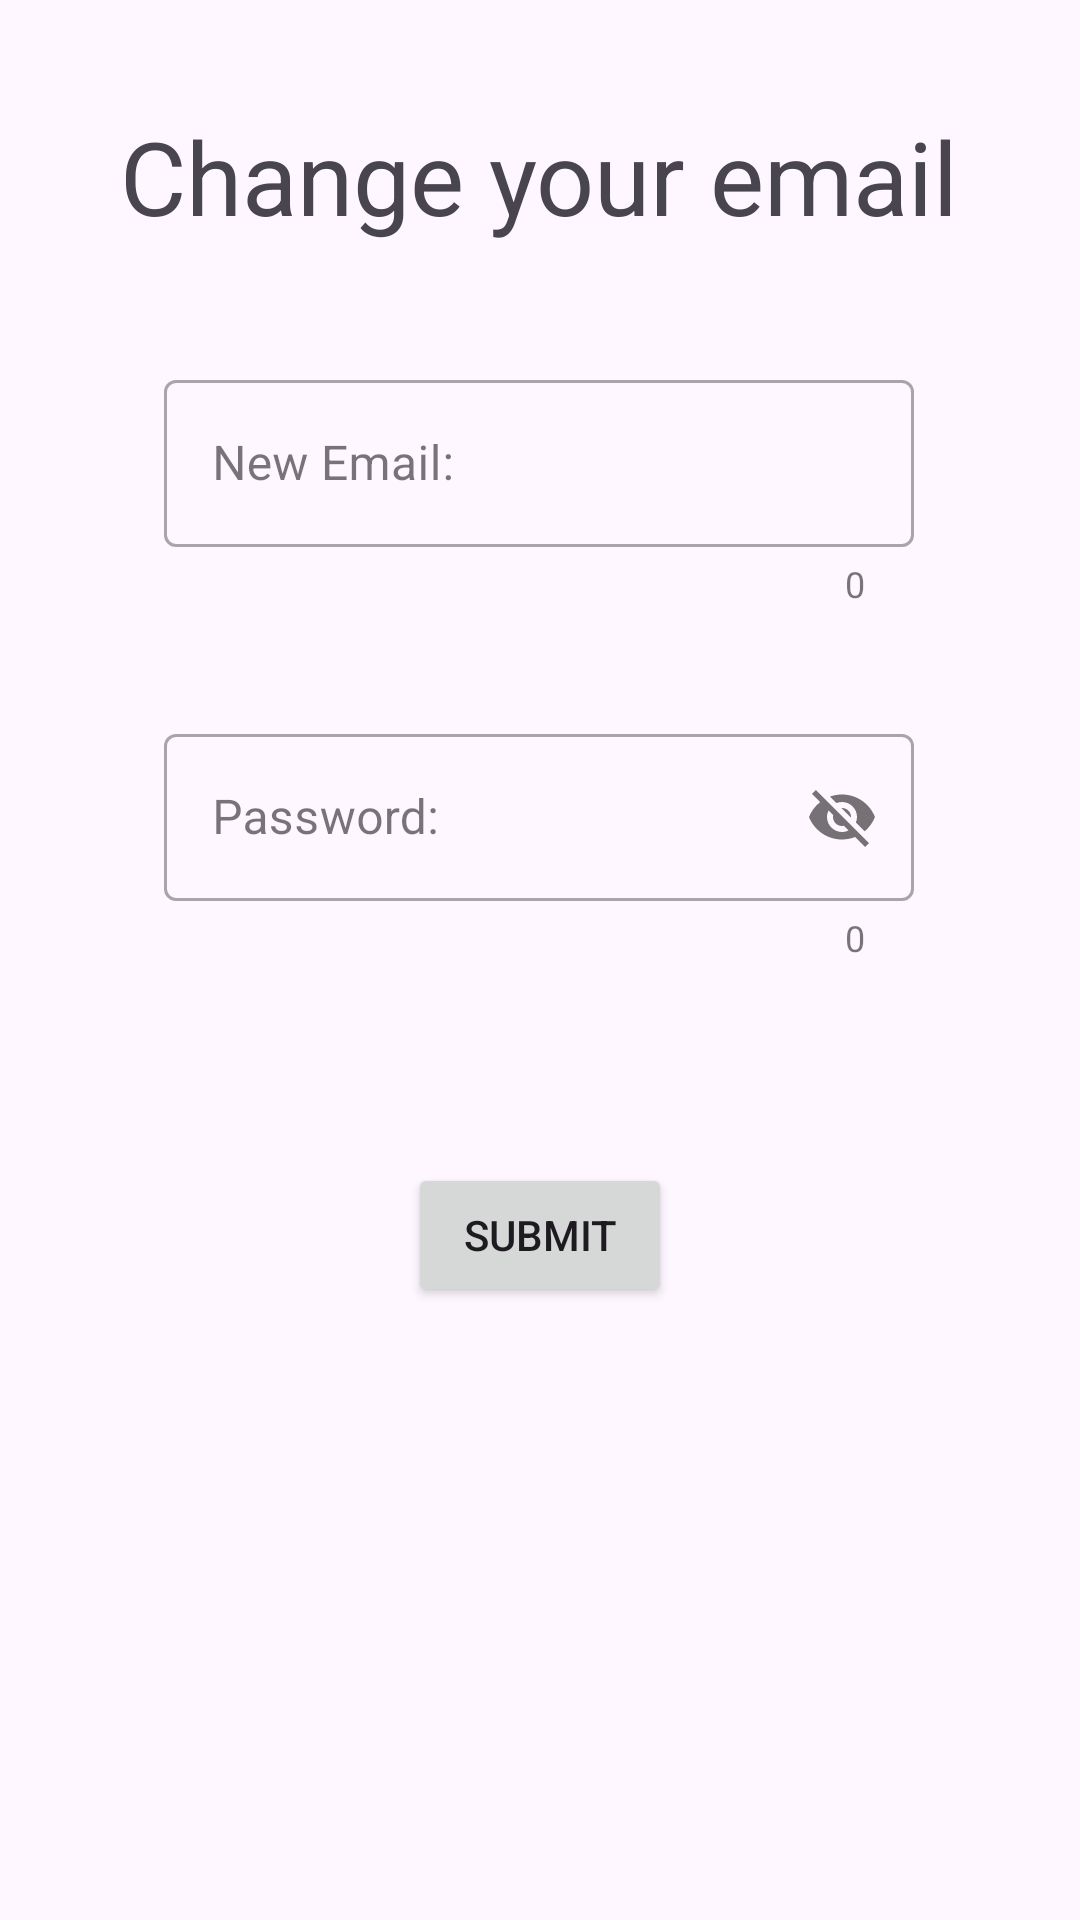

Layout XML and referenced resources for this Android screen:
<!-- AndroidManifest.xml: application theme Theme.LifeSaved -->
<!-- res/layout/dialog_update_email.xml -->
<?xml version="1.0" encoding="utf-8"?>
<androidx.constraintlayout.widget.ConstraintLayout xmlns:android="http://schemas.android.com/apk/res/android"
    xmlns:app="http://schemas.android.com/apk/res-auto"
    xmlns:tools="http://schemas.android.com/tools"
    android:layout_width="match_parent"
    android:layout_height="match_parent">

    <TextView
        android:id="@+id/textView_title"
        android:layout_width="wrap_content"
        android:layout_height="wrap_content"
        android:layout_marginTop="36dp"
        android:text="@string/change_email"
        android:textSize="34sp"
        app:layout_constraintEnd_toEndOf="parent"
        app:layout_constraintHorizontal_bias="0.498"
        app:layout_constraintStart_toStartOf="parent"
        app:layout_constraintTop_toTopOf="parent" />

    <com.google.android.material.textfield.TextInputLayout
        android:id="@+id/textInputLayout_dialog_settings_email"
        style="@style/Widget.MaterialComponents.TextInputLayout.OutlinedBox"
        android:layout_width="250dp"
        android:layout_height="90dp"
        android:layout_marginTop="40dp"
        app:counterEnabled="true"
        app:layout_constraintEnd_toEndOf="parent"
        app:layout_constraintHorizontal_bias="0.496"
        app:layout_constraintStart_toStartOf="parent"
        app:layout_constraintTop_toBottomOf="@+id/textView_title"
        app:passwordToggleEnabled="false">


        <com.google.android.material.textfield.TextInputEditText
            android:layout_width="match_parent"
            android:layout_height="wrap_content"
            android:hint="@string/new_email_hint" />
    </com.google.android.material.textfield.TextInputLayout>

    <com.google.android.material.textfield.TextInputLayout
        android:id="@+id/textInputLayout_dialog_settings_password"
        style="@style/Widget.MaterialComponents.TextInputLayout.OutlinedBox"
        android:layout_width="250dp"
        android:layout_height="90dp"
        android:layout_marginTop="28dp"
        app:counterEnabled="true"
        app:layout_constraintEnd_toEndOf="parent"
        app:layout_constraintHorizontal_bias="0.496"
        app:layout_constraintStart_toStartOf="parent"
        app:layout_constraintTop_toBottomOf="@+id/textInputLayout_dialog_settings_email"
        app:passwordToggleEnabled="true">


        <com.google.android.material.textfield.TextInputEditText
            android:layout_width="match_parent"
            android:layout_height="wrap_content"
            android:hint="@string/pass_hint" />
    </com.google.android.material.textfield.TextInputLayout>

    <Button
        android:id="@+id/button_dialog_settings_submit"
        android:layout_width="wrap_content"
        android:layout_height="wrap_content"
        android:layout_marginStart="16dp"
        android:layout_marginTop="16dp"
        android:layout_marginEnd="16dp"
        android:layout_marginBottom="30dp"
        android:text="@string/submit"
        app:cornerRadius="20dp"
        app:layout_constraintBottom_toBottomOf="parent"
        app:layout_constraintEnd_toEndOf="parent"
        app:layout_constraintStart_toStartOf="parent"
        app:layout_constraintTop_toBottomOf="@+id/textInputLayout_dialog_settings_password"
        app:layout_constraintVertical_bias="0.195" />

</androidx.constraintlayout.widget.ConstraintLayout>
<!-- resources referenced by this layout -->
<resources>
  <string name="change_email">Change your email</string>
  <string name="new_email_hint">New Email:</string>
  <string name="pass_hint">Password:</string>
  <string name="submit">Submit</string>
  <style name="Theme.LifeSaved" parent="Theme.Material3.DayNight">
          
          <item name="colorPrimary">@color/purple_500</item>
          <item name="colorPrimaryVariant">@color/purple_700</item>
          <item name="colorOnPrimary">@color/white</item>
          
          <item name="colorSecondary">@color/teal_200</item>
          <item name="colorSecondaryVariant">@color/teal_700</item>
          <item name="colorOnSecondary">@color/black</item>
          
          <item name="android:statusBarColor">?attr/colorPrimaryVariant</item>
          
      </style>
  <color name="purple_500">#FF6200EE</color>
  <color name="purple_700">#FF3700B3</color>
  <color name="white">#FFFFFFFF</color>
  <color name="teal_200">#FF03DAC5</color>
  <color name="teal_700">#FF018786</color>
  <color name="black">#FF000000</color>
</resources>
